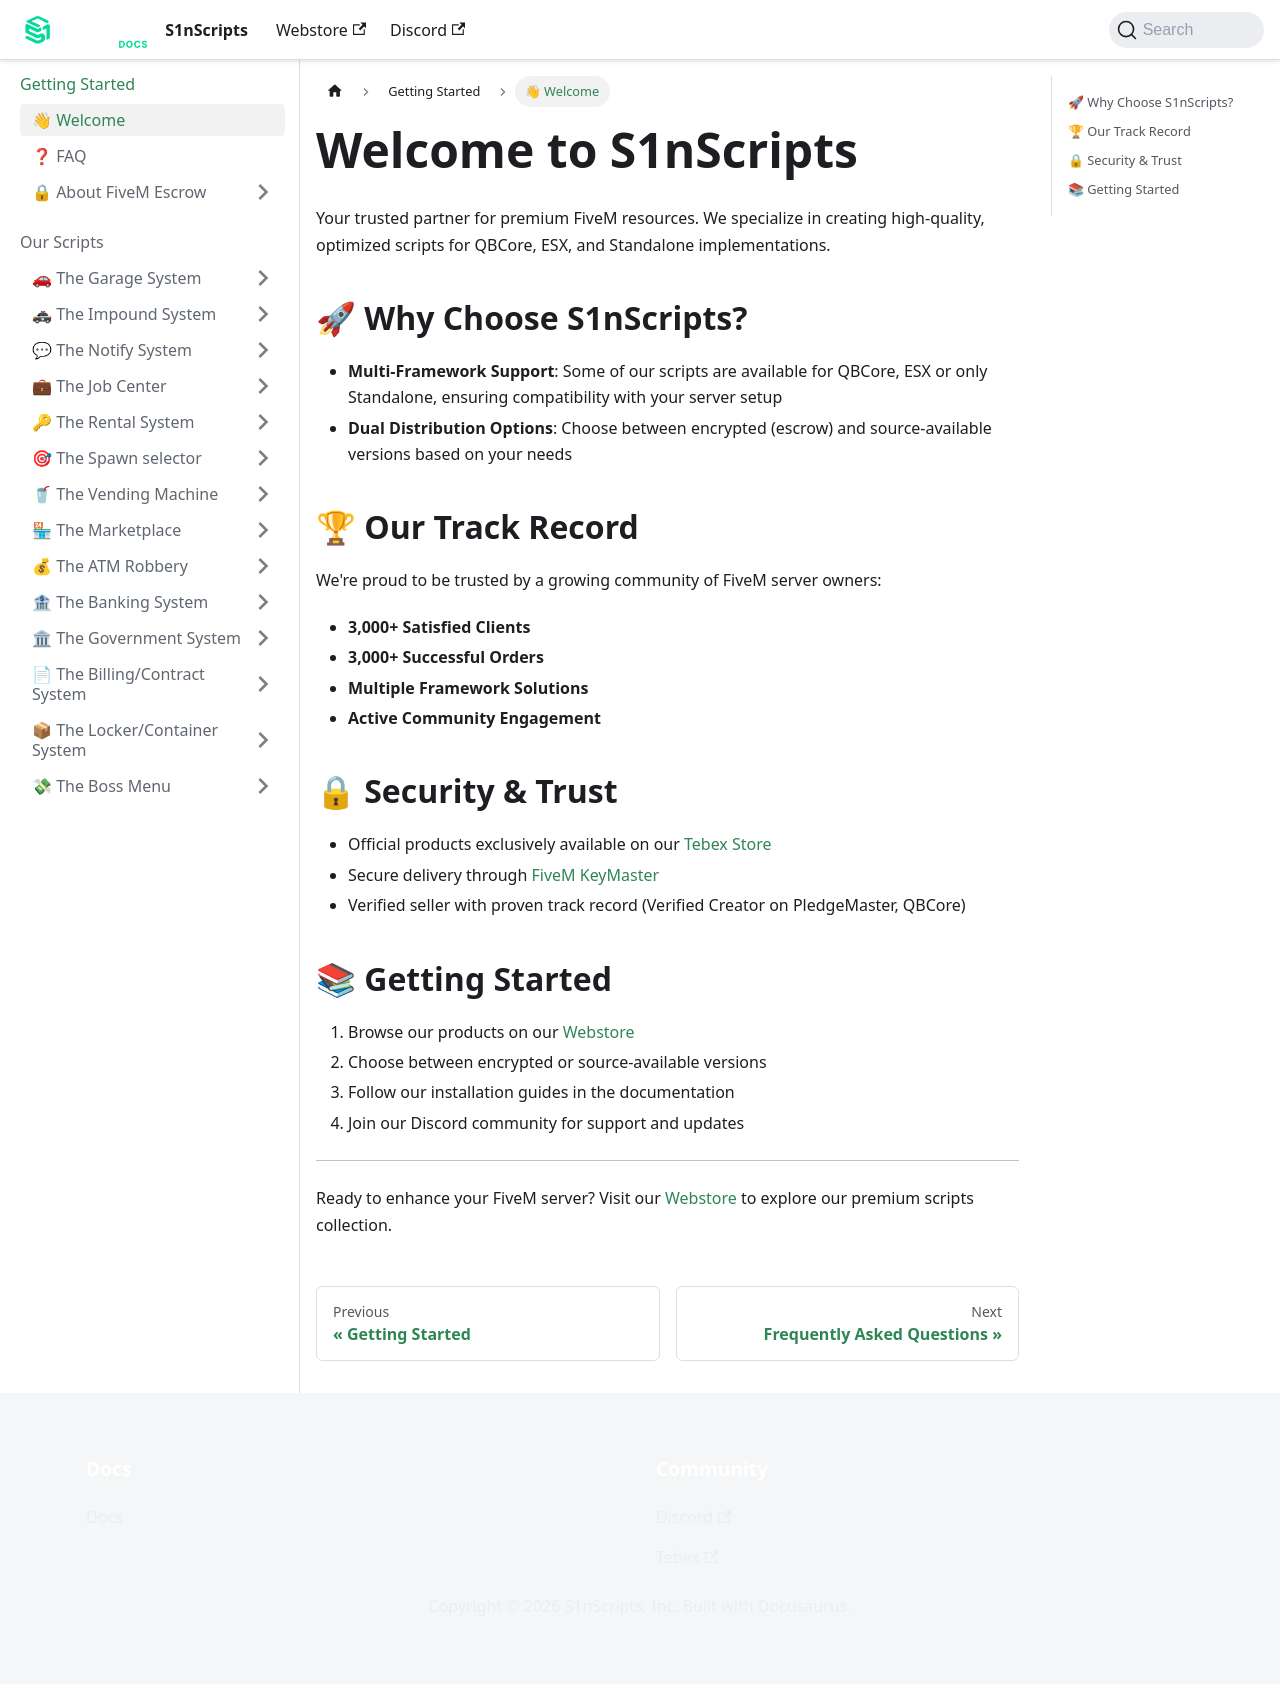

repository: S1nScripts/docs.s1nscripts.com · page: docs/intro/welcome.html · generator: docusaurus

---
sidebar_position: 1
title: Welcome to S1nScripts
---

# Welcome to S1nScripts

Your trusted partner for premium FiveM resources. We specialize in creating high-quality, optimized scripts for QBCore, ESX, and Standalone implementations.

## 🚀 Why Choose S1nScripts?

- **Multi-Framework Support**: Some of our scripts are available for QBCore, ESX or only Standalone, ensuring compatibility with your server setup
- **Dual Distribution Options**: Choose between encrypted (escrow) and source-available versions based on your needs

## 🏆 Our Track Record

We're proud to be trusted by a growing community of FiveM server owners:

- **3,000+ Satisfied Clients**
- **3,000+ Successful Orders**
- **Multiple Framework Solutions**
- **Active Community Engagement**

## 🔒 Security & Trust

- Official products exclusively available on our [Tebex Store](https://store.s1nscripts.com/)
- Secure delivery through [FiveM KeyMaster](https://keymaster.fivem.net)
- Verified seller with proven track record (Verified Creator on PledgeMaster, QBCore)

## 📚 Getting Started

1. Browse our products on our [Webstore](https://store.s1nscripts.com/)
2. Choose between encrypted or source-available versions
3. Follow our installation guides in the documentation
4. Join our Discord community for support and updates

---

Ready to enhance your FiveM server? Visit our [Webstore](https://store.s1nscripts.com/) to explore our premium scripts collection.
